The GitHub repository XinyunChi7/amiga_removal_manip_IL contains a labelled image folder "crop_cls_no_bg" with 4 categories: good, too left, too low, too right. Examples follow, each with its label.

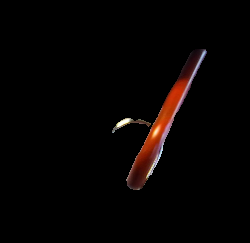
Label: too left

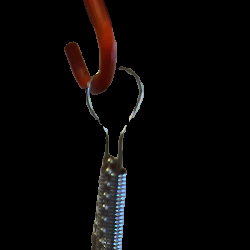
Label: too low

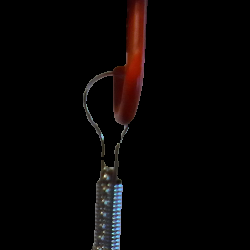
Label: good

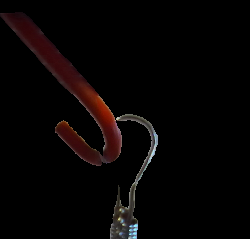
Label: too right

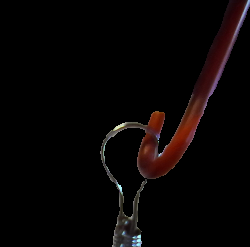
Label: too left

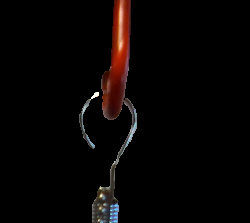
Label: too low
